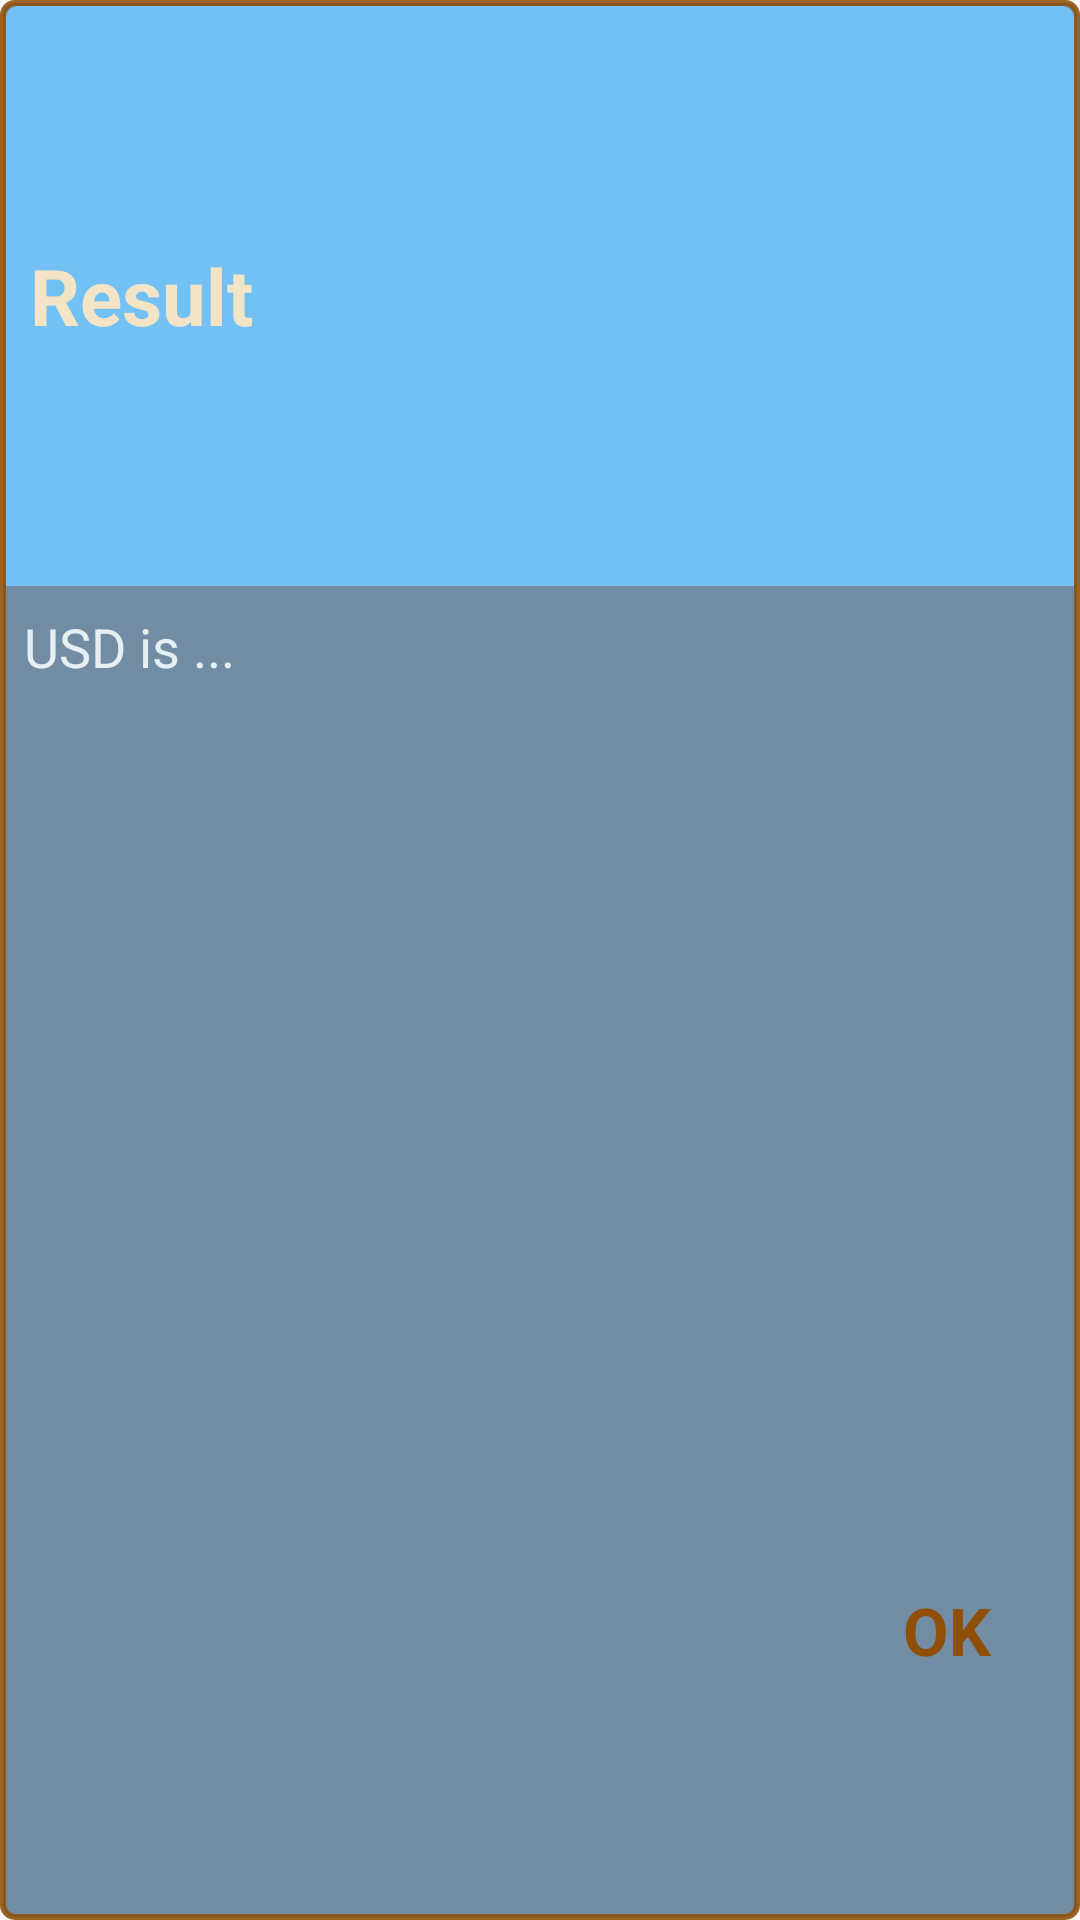

This screen was rendered from an Android layout file. Write that file and the resources it references.
<!-- AndroidManifest.xml: application theme AppTheme -->
<!-- res/layout/widget_dialog_show_phone.xml -->
<?xml version="1.0" encoding="utf-8"?>
<LinearLayout
    xmlns:android="http://schemas.android.com/apk/res/android"
    android:layout_width="287dp"
    android:layout_height="182dp"
    android:layout_gravity="center"
    android:background="@drawable/dialog_background"
    android:orientation="vertical">

    <LinearLayout
        android:layout_marginTop="2dp"
        android:layout_marginLeft="2dp"
        android:layout_marginRight="2dp"
        android:layout_width="match_parent"
        android:layout_height="0dp"
        android:layout_weight="1"
        android:background="@drawable/dialog_background2">

        <TextView
            android:id="@+id/titleTextView"
            android:layout_width="match_parent"
            android:layout_height="match_parent"
            android:gravity="left|center"
            android:padding="8dp"
            android:text="Result"
            android:textColor="#f3e4c6"
            android:textSize="26sp"
            android:textStyle="bold"/>
    </LinearLayout>

    <LinearLayout
        android:layout_width="match_parent"
        android:layout_height="0dp"
        android:layout_weight="1.3">

        <TextView
            android:id="@+id/contentTextView"
            android:layout_width="match_parent"
            android:layout_height="match_parent"
            android:gravity="left"
            android:padding="8dp"
            android:text="USD is ..."
            android:textColor="#e6eff3"
            android:textSize="18sp"/>
    </LinearLayout>

    <LinearLayout
        android:layout_width="match_parent"
        android:layout_height="0dp"
        android:layout_weight="1"
        android:orientation="horizontal">

        <LinearLayout
            android:layout_width="0dp"
            android:layout_height="match_parent"
            android:layout_weight="4"/>

        <TextView
            android:id="@+id/okTextView"
            android:layout_width="0dp"
            android:layout_height="match_parent"
            android:layout_weight="1.3"
            android:gravity="center"
            android:padding="8dp"
            android:text="OK"
            android:textColor="#8f4f06"
            android:textSize="22sp"
            android:textStyle="bold"/>
    </LinearLayout>
</LinearLayout>
<!-- resources referenced by this layout -->
<resources>
  <!-- drawable dialog_background (drawable) -->
  <?xml version="1.0" encoding="utf-8"?>
  <selector
      xmlns:android="http://schemas.android.com/apk/res/android">
  
      <item>
          <shape>
              <stroke
                  android:width="2dp"
                  android:color="#e08f4f06"/>
              <corners
                  android:radius="4dp"/>
              <gradient
                  android:angle="-90"
                  android:centerColor="#728ca3"
                  android:endColor="#728ca3"
                  android:startColor="#728ca3"
                  android:type="linear"/>
          </shape>
      </item>
  </selector>
  <!-- drawable dialog_background2 (drawable) -->
  <?xml version="1.0" encoding="utf-8"?>
  <selector
      xmlns:android="http://schemas.android.com/apk/res/android">
  
      <item>
          <shape>
              <stroke
                  android:width="0dp"
                  android:color="#e0d57030"/>
              <corners
                  android:topLeftRadius="4dp"
                  android:topRightRadius="4dp"/>
              <gradient
                  android:angle="-90"
                  android:centerColor="#73c0f4"
                  android:endColor="#73c0f4"
                  android:startColor="#73c0f4"
                  android:type="linear"/>
          </shape>
      </item>
  </selector>
  <style name="AppTheme" parent="Theme.AppCompat.Light.NoActionBar">
          
          <item name="colorPrimary">@color/colorPrimary</item>
          <item name="colorPrimaryDark">@color/colorPrimaryDark</item>
          <item name="colorAccent">@color/colorAccent</item>
      </style>
  <!-- not gathered from this repository: default colours our renderer supplied (Android Studio template values) -->
  <color name="colorPrimary">#FF6200EE</color>
  <color name="colorPrimaryDark">#FF3700B3</color>
  <color name="colorAccent">#FF03DAC5</color>
</resources>
